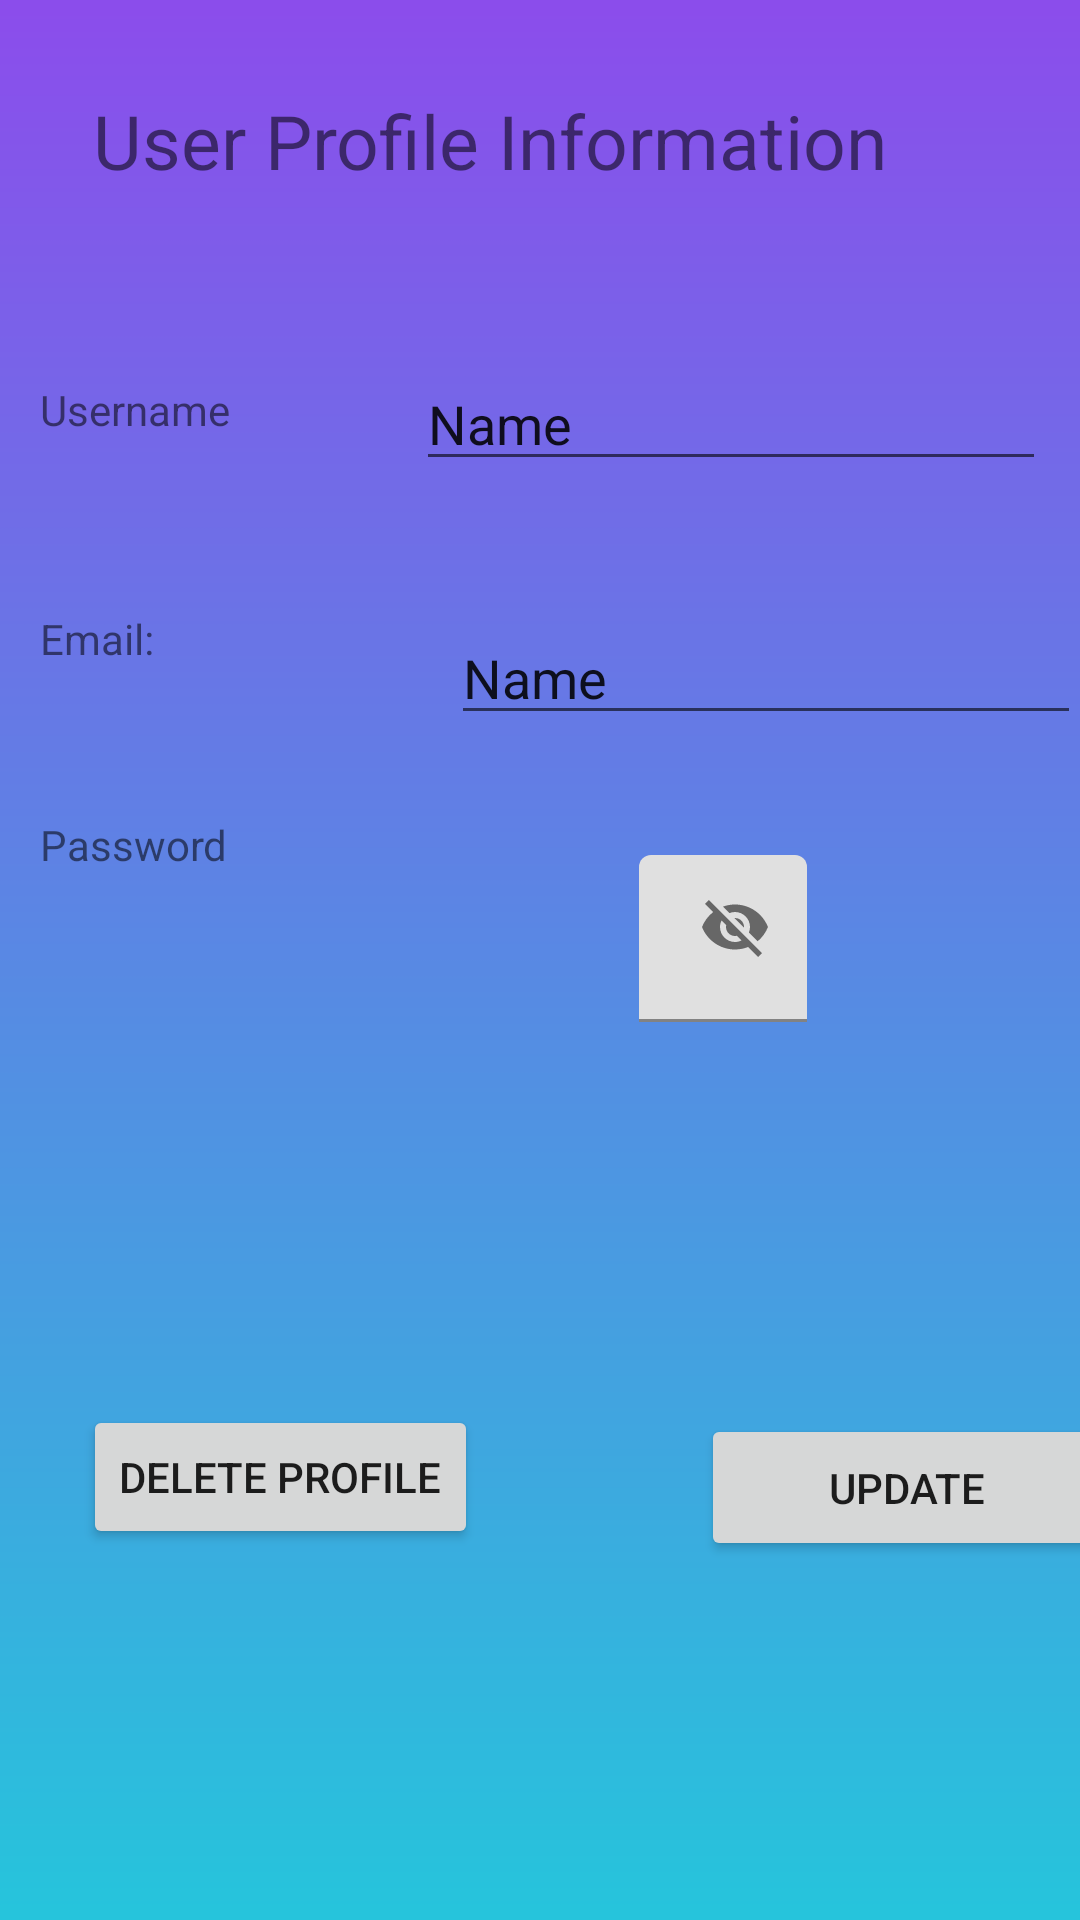

This screen was rendered from an Android layout file. Write that file and the resources it references.
<!-- AndroidManifest.xml: application theme Theme.Project_Login -->
<!-- res/layout/activity_profile.xml -->
<?xml version="1.0" encoding="utf-8"?>
<androidx.constraintlayout.widget.ConstraintLayout xmlns:android="http://schemas.android.com/apk/res/android"
    xmlns:app="http://schemas.android.com/apk/res-auto"
    xmlns:tools="http://schemas.android.com/tools"
    android:layout_width="match_parent"
    android:layout_height="match_parent"
    tools:context=".Profile"
    android:background="@mipmap/listview">

    <TextView
        android:id="@+id/textView7"
        android:layout_width="272dp"
        android:layout_height="61dp"
        android:text="User Profile Information"
        android:textSize="25sp"
        app:layout_constraintBottom_toBottomOf="parent"
        app:layout_constraintEnd_toEndOf="parent"
        app:layout_constraintHorizontal_bias="0.352"
        app:layout_constraintStart_toStartOf="parent"
        app:layout_constraintTop_toTopOf="parent"
        app:layout_constraintVertical_bias="0.052" />

    <TextView
        android:id="@+id/textView9"
        android:layout_width="99dp"
        android:layout_height="20dp"
        android:text="Username"
        app:layout_constraintBottom_toBottomOf="parent"
        app:layout_constraintEnd_toEndOf="parent"
        app:layout_constraintHorizontal_bias="0.051"
        app:layout_constraintStart_toStartOf="parent"
        app:layout_constraintTop_toBottomOf="@+id/textView7"
        app:layout_constraintVertical_bias="0.068" />

    <TextView
        android:id="@+id/textView15"
        android:layout_width="99dp"
        android:layout_height="23dp"
        android:text="Email:"
        app:layout_constraintBottom_toBottomOf="parent"
        app:layout_constraintEnd_toEndOf="parent"
        app:layout_constraintHorizontal_bias="0.051"
        app:layout_constraintStart_toStartOf="parent"
        app:layout_constraintTop_toBottomOf="@+id/textView9"
        app:layout_constraintVertical_bias="0.12" />

    <Button
        android:id="@+id/delBtn"
        android:layout_width="wrap_content"
        android:layout_height="wrap_content"
        android:text="Delete Profile"
        app:layout_constraintBottom_toBottomOf="parent"
        app:layout_constraintEnd_toEndOf="parent"
        app:layout_constraintHorizontal_bias="0.121"
        app:layout_constraintStart_toStartOf="parent"
        app:layout_constraintTop_toBottomOf="@+id/textView15"
        app:layout_constraintVertical_bias="0.662" />

    <TextView
        android:id="@+id/textView16"
        android:layout_width="104dp"
        android:layout_height="33dp"
        android:text="Password"
        app:layout_constraintBottom_toTopOf="@+id/delBtn"
        app:layout_constraintEnd_toEndOf="parent"
        app:layout_constraintHorizontal_bias="0.052"
        app:layout_constraintStart_toStartOf="parent"
        app:layout_constraintTop_toBottomOf="@+id/textView15"
        app:layout_constraintVertical_bias="0.218" />

    <EditText
        android:id="@+id/usernameEdit"
        android:editable="false"
        android:layout_width="wrap_content"
        android:layout_height="wrap_content"
        android:ems="10"
        android:inputType="textPersonName"
        android:text="Name"
        app:layout_constraintBottom_toBottomOf="parent"
        app:layout_constraintEnd_toEndOf="parent"
        app:layout_constraintHorizontal_bias="0.698"
        app:layout_constraintStart_toEndOf="@+id/textView9"
        app:layout_constraintTop_toBottomOf="@+id/textView7"
        app:layout_constraintVertical_bias="0.055" />

    <EditText
        android:id="@+id/emailEdit"
        android:layout_width="wrap_content"
        android:layout_height="wrap_content"
        android:layout_marginStart="38dp"
        android:ems="10"
        android:inputType="textPersonName"
        android:text="Name"
        app:layout_constraintBottom_toBottomOf="parent"
        app:layout_constraintEnd_toEndOf="parent"
        app:layout_constraintHorizontal_bias="0.25"
        app:layout_constraintStart_toEndOf="@+id/textView15"
        app:layout_constraintTop_toBottomOf="@+id/usernameEdit"
        app:layout_constraintVertical_bias="0.099" />

    <com.google.android.material.textfield.TextInputLayout
        android:id="@+id/textInputLayout"
        android:layout_width="wrap_content"
        android:layout_height="wrap_content"
        app:layout_constraintBottom_toBottomOf="parent"
        app:layout_constraintEnd_toEndOf="parent"
        app:layout_constraintHorizontal_bias="0.513"
        app:layout_constraintStart_toEndOf="@+id/textView16"
        app:layout_constraintTop_toBottomOf="@+id/emailEdit"
        app:passwordToggleEnabled="true"
        app:layout_constraintVertical_bias="0.118">

        <com.google.android.material.textfield.TextInputEditText
            android:id="@+id/pass"
            android:layout_width="wrap_content"
            android:layout_height="wrap_content"

            tools:layout_editor_absoluteX="185dp"
            tools:layout_editor_absoluteY="308dp" />

    </com.google.android.material.textfield.TextInputLayout>

    <Button
        android:id="@+id/upBtn"
        android:layout_width="137dp"
        android:layout_height="49dp"
        android:layout_marginStart="77dp"
        android:text="Update"
        app:layout_constraintBottom_toBottomOf="parent"
        app:layout_constraintEnd_toEndOf="parent"
        app:layout_constraintHorizontal_bias="0.218"
        app:layout_constraintStart_toEndOf="@+id/delBtn"
        app:layout_constraintTop_toBottomOf="@+id/textInputLayout"
        app:layout_constraintVertical_bias="0.522" />


</androidx.constraintlayout.widget.ConstraintLayout>
<!-- resources referenced by this layout -->
<resources>
  <!-- mipmap listview: png bitmap (mipmap-hdpi, 18827 bytes) -->
  <style name="Theme.Project_Login" parent="Theme.MaterialComponents.DayNight.DarkActionBar">
          
          <item name="colorPrimary">#530AE4</item>
          <item name="colorPrimaryVariant">@color/purple_700</item>
          <item name="colorOnPrimary">@color/white</item>
          
          <item name="colorSecondary">@color/teal_200</item>
          <item name="colorSecondaryVariant">@color/teal_700</item>
          <item name="colorOnSecondary">@color/black</item>
          
          <item name="android:statusBarColor" tools:targetApi="l">?attr/colorPrimaryVariant</item>
          
      </style>
  <!-- not gathered from this repository: default colours our renderer supplied (Android Studio template values) -->
  <color name="purple_700">#FF3700B3</color>
  <color name="teal_200">#FF03DAC5</color>
  <color name="teal_700">#FF018786</color>
  <color name="black">#FF000000</color>
  <color name="white">#FFFFFFFF</color>
</resources>
